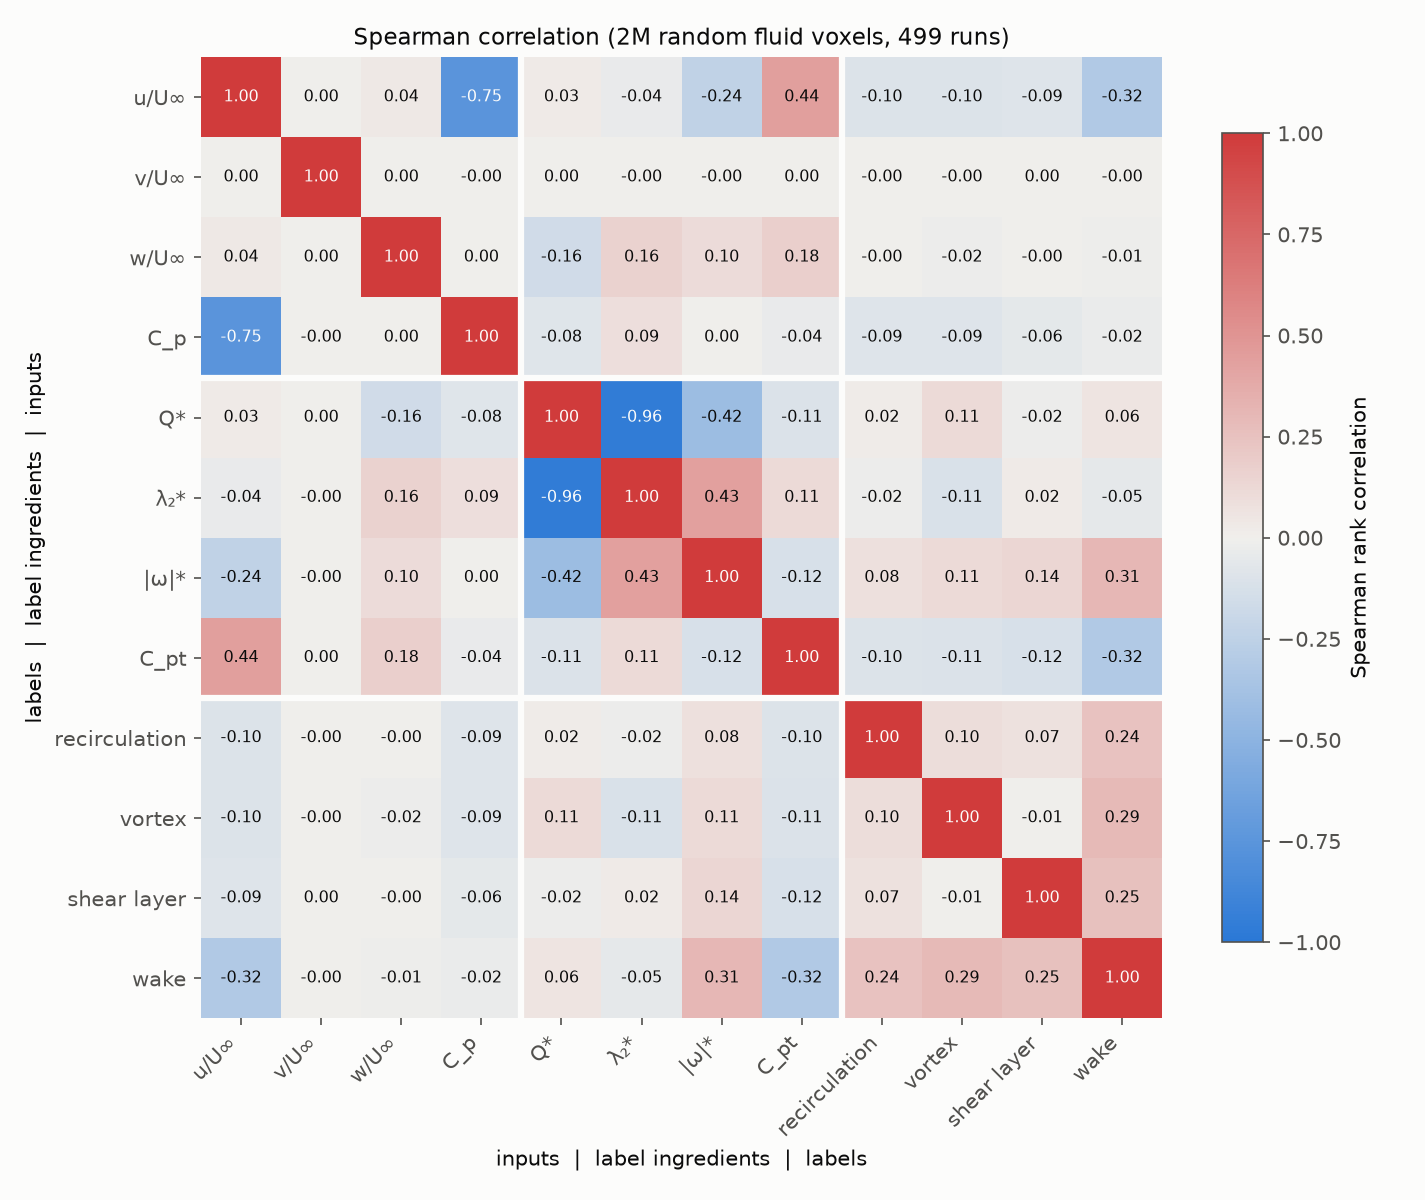

Source data for this figure (header and first rows):
# u/U∞, v/U∞, w/U∞, C_p, Q*, λ₂*, |ω|*, C_pt, recirculation, vortex, shear layer, wake
1, 0.0017, 0.0355, -0.7524, 0.0308, -0.0364, -0.2359, 0.4442, -0.0983, -0.0990, -0.0896, -0.3160
0.0017, 1, 0.0021, -0.0003, 0.0005, -0.0000, -0.0011, 0.0013, -0.0014, -0.0001, 0.0012, -0.0023
0.0355, 0.0021, 1, 0.0041, -0.1569, 0.1596, 0.1019, 0.1750, -0.0033, -0.0227, -0.0001, -0.0081
-0.7524, -0.0003, 0.0041, 1, -0.0849, 0.0927, 0.0036, -0.0368, -0.0932, -0.0909, -0.0579, -0.0247
0.0308, 0.0005, -0.1569, -0.0849, 1, -0.9575, -0.4201, -0.1078, 0.0173, 0.1148, -0.0159, 0.0563
-0.0364, -0.0000, 0.1596, 0.0927, -0.9575, 1, 0.4303, 0.1095, -0.0163, -0.1148, 0.0240, -0.0493
-0.2359, -0.0011, 0.1019, 0.0036, -0.4201, 0.4303, 1, -0.1248, 0.0789, 0.1120, 0.1367, 0.3080
0.4442, 0.0013, 0.1750, -0.0368, -0.1078, 0.1095, -0.1248, 1, -0.0979, -0.1084, -0.1249, -0.3192
-0.0983, -0.0014, -0.0033, -0.0932, 0.0173, -0.0163, 0.0789, -0.0979, 1, 0.0955, 0.0740, 0.2424
-0.0990, -0.0001, -0.0227, -0.0909, 0.1148, -0.1148, 0.1120, -0.1084, 0.0955, 1, -0.0054, 0.2904
-0.0896, 0.0012, -0.0001, -0.0579, -0.0159, 0.0240, 0.1367, -0.1249, 0.0740, -0.0054, 1, 0.2502
-0.3160, -0.0023, -0.0081, -0.0247, 0.0563, -0.0493, 0.3080, -0.3192, 0.2424, 0.2904, 0.2502, 1
